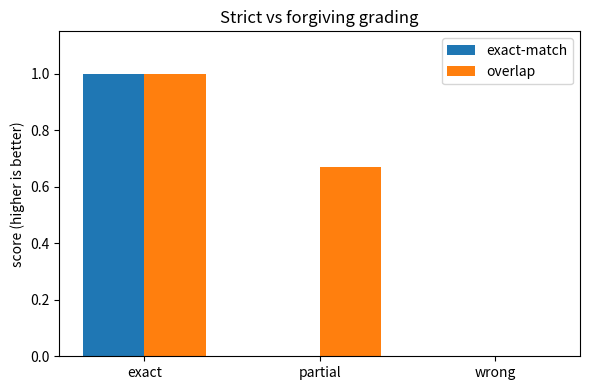
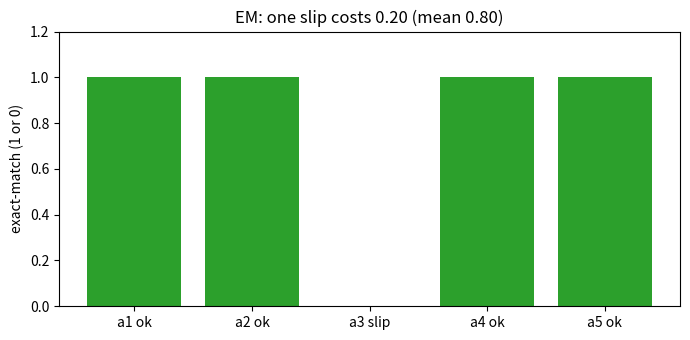
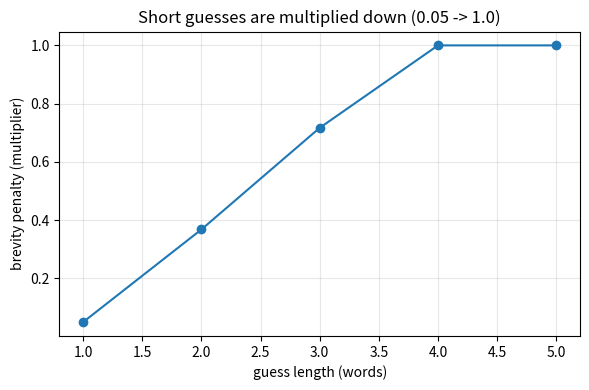
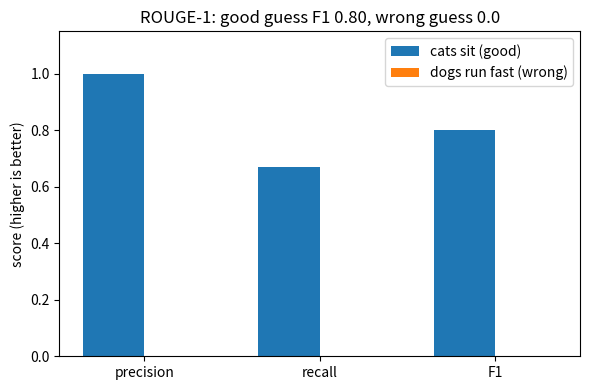
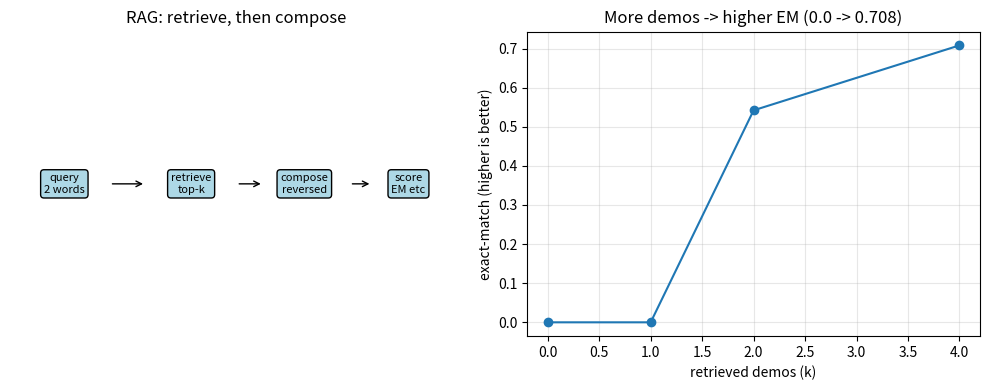

Reproduce these figures in Python, in order.
import numpy as np  # bring in numpy for the x slots
import matplotlib.pyplot as plt  # bring in pyplot for the grouped bars
import random  # bring in stdlib random for the seed habit
random.seed(15)  # fix stdlib seed so toy picks match each run
np.random.seed(15)  # fix numpy seed so the lecture matches each run
ref = 'cats sit down'  # toy answer every guess is compared against
labels = ['exact', 'partial', 'wrong']  # short names for the three guesses
em = [1.0, 0.0, 0.0]  # exact-match: only the perfect copy scores 1
overlap = [1.0, 0.67, 0.0]  # word-overlap share standing in for BLEU/ROUGE
print('ref:', ref)  # show the answer key used below
print('EM:', em)  # show strict scores: partial gets no credit
print('overlap:', overlap)  # show forgiving scores: partial gets 0.67
x = np.arange(3)  # x slots for the three guess types
w = 0.35  # bar half-width so paired bars sit side by side
fig, ax = plt.subplots(figsize=(6, 4))  # make one figure for the pairs
ax.bar(x - w / 2, em, w, label='exact-match')  # left bars: strict 1-or-0 verdict
ax.bar(x + w / 2, overlap, w, label='overlap')  # right bars: partial credit view
ax.set_xticks(x, labels)  # name each guess type under its pair
ax.set_ylim(0, 1.15)  # headroom so the 1.0 bars are fully visible
ax.set_ylabel('score (higher is better)')  # label defines the score direction
ax.set_title('Strict vs forgiving grading')  # title in plain words
ax.legend()  # key telling which color is which metric
plt.tight_layout()  # fix any label overlap before drawing
plt.show()  # render the grouped bars
print('Lesson: EM hides progress; overlap reveals it.')  # one-sentence takeaway
print('RECALIBRATE: constants above are the author CPU run (SEED=15); paste your results/eval.csv + ragk.csv row to replace them - ordering/shape is the claim, digits are not')


import numpy as np  # reuse numpy for the mean
import matplotlib.pyplot as plt  # reuse pyplot for the strict bars
np.random.seed(15)  # fix the seed for reproducibility
refs = ['gnik tac', 'evol', 'night', 'nyad', 'olleh']  # five answer keys
preds = ['gnik tac', 'evol', 'thign', 'nyad', 'olleh']  # one one-letter slip hiding inside
em = [int(p.lower().strip() == r.lower().strip()) for p, r in zip(preds, refs)]  # normalize, then strict compare
print('per-answer EM:', em)  # print [1, 1, 0, 1, 1]: the slip gets zero
print('mean EM:', round(float(np.mean(em)), 2))  # print 0.80: one slip costs 0.20
fig, ax = plt.subplots(figsize=(7, 3.5))  # make one figure for the bars
ax.bar(['a1 ok', 'a2 ok', 'a3 slip', 'a4 ok', 'a5 ok'], em, color=['tab:green', 'tab:green', 'tab:red', 'tab:green', 'tab:green'])  # green = copy, red = slip
ax.set_ylim(0, 1.2)  # headroom so the 1.0 bars are fully visible
ax.set_ylabel('exact-match (1 or 0)')  # label defines the strictness
ax.set_title('EM: one slip costs 0.20 (mean 0.80)')  # title in printed numbers
plt.tight_layout()  # fix any label overlap before drawing
plt.show()  # render the bars

import numpy as np  # reuse numpy for the curve axis
import math  # bring in math for exp(): the brevity-penalty formula
import matplotlib.pyplot as plt  # reuse pyplot for the penalty curve
np.random.seed(15)  # fix the seed for reproducibility
pt = 'cats sit'.split()  # guess tokens: 2 words
rt = 'cats sit down'.split()  # answer tokens: 3 words
uni = 2 / 2  # unigram precision: both guess words appear (clipped)
bi = 1 / 1  # bigram precision: 'cats sit' is a real answer chain
bp = math.exp(1 - 3 / 2)  # brevity penalty: guess is shorter (2 vs 3)
bleu = round(bp * math.sqrt(uni * bi), 3)  # BLEU over existing orders: penalty x geometric mean
print('unigram P:', uni, '| bigram P:', bi)  # print 1.0, 1.0: perfect precision
print('brevity penalty:', round(bp, 3))  # print 0.607: shortness punished anyway
print('BLEU cats-sit:', bleu)  # print 0.607: precision was perfect, length was not
print('BLEU dogs-run-fast:', 0.0)  # print 0.0: zero unigram overlap zeroes everything
cs = [1, 2, 3, 4, 5]  # guess lengths against a 4-word answer (perfect precision assumed)
bps = [round(math.exp(1 - 4 / c), 3) if c < 4 else 1.0 for c in cs]  # penalty per length
print('penalty curve:', bps)  # print 0.05, 0.368, 0.717, 1.0, 1.0
fig, ax = plt.subplots(figsize=(6, 4))  # make one figure for the curve
ax.plot(cs, bps, marker='o')  # draw the penalty climbing to 1.0
ax.set_xlabel('guess length (words)')  # label the cheating axis
ax.set_ylabel('brevity penalty (multiplier)')  # label defines the punishment
ax.set_title('Short guesses are multiplied down (0.05 -> 1.0)')  # title in printed numbers
ax.grid(True, alpha=0.3)  # add faint grid to read values easily
plt.tight_layout()  # fix any label overlap before drawing
plt.show()  # render the curve

import numpy as np  # reuse numpy for the bar positions
import matplotlib.pyplot as plt  # reuse pyplot for the P/R/F1 bars
np.random.seed(15)  # fix the seed for reproducibility
p_good, r_good = 2 / 2, 2 / 3  # good guess: precision 1.0, recall 0.67
f_good = round(2 * p_good * r_good / (p_good + r_good), 2)  # F1 balances the two: 0.80
print('good: P', round(p_good, 2), 'R', round(r_good, 2), 'F1', f_good)  # print 1.0, 0.67, 0.80
print('wrong: P 0.0 R 0.0 F1 0.0')  # print zeros: 'dogs run fast' recovers nothing
x = np.arange(3)  # three slots: precision, recall, F1
w = 0.35  # bar half-width for side-by-side pairs
fig, ax = plt.subplots(figsize=(6, 4))  # make one figure for the pairs
ax.bar(x - w / 2, [1.0, 0.67, 0.80], w, label='cats sit (good)')  # left: high bars
ax.bar(x + w / 2, [0.0, 0.0, 0.0], w, label='dogs run fast (wrong)')  # right: flat zeros
ax.set_xticks(x, ['precision', 'recall', 'F1'])  # name each metric under its pair
ax.set_ylabel('score (higher is better)')  # label defines the direction
ax.set_title('ROUGE-1: good guess F1 0.80, wrong guess 0.0')  # title in printed numbers
ax.set_ylim(0, 1.15)  # headroom so the 1.0 bar is fully visible
ax.legend()  # show which color is which guess
plt.tight_layout()  # fix any label overlap before drawing
plt.show()  # render the bars

import numpy as np  # reuse numpy for the agreement arithmetic
import matplotlib.pyplot as plt  # reuse pyplot for the rubric diagram
np.random.seed(15)  # fix the seed for reproducibility
em = np.array([1, 1, 0, 0, 1, 0, 1, 0])  # strict verdicts on 8 toy answers
judge = np.array([5, 5, 2, 4, 4, 2, 5, 1])  # rubric ratings: one generous 4 on item 4
agree = (judge >= 4) == (em == 1)  # do judge and EM call it the same way?
print('judge ratings:', judge.tolist())  # show the 1-5 spread
print('agreement:', agree.tolist())  # show 7 True, 1 False (the generous one)
print('agreement rate:', round(float(agree.mean() * 100), 1), '%')  # print 87.5%
fig, ax = plt.subplots(figsize=(7, 3))  # wide flat figure for the rubric ladder
ax.axis('off')  # hide axes: this is a diagram, not a plot
ax.set_xlim(0, 10)  # fix placement range
ax.set_ylim(0, 3)  # fix placement range
rungs = [('1\nunrelated', 1), ('2\nwrong words', 3), ('3\nright words,\nwrong order', 5), ('4\ntrivial slip', 7), ('5\nexact', 9)]  # rubric rungs
for name, xc in rungs:  # draw each rung box
    ax.text(xc, 1.5, name, ha='center', va='center', fontsize=8,  # centered rung label
            bbox=dict(boxstyle='round', facecolor='wheat' if xc < 8 else 'lightgreen'))  # green = counts as right
ax.set_title('Rubric ladder: >= 4 agrees with EM 87.5% of the time')  # title in printed numbers
plt.tight_layout()  # snug the layout
plt.show()  # render the diagram

import numpy as np  # reuse numpy for the sweep arrays
import matplotlib.pyplot as plt  # reuse pyplot for flow + curve
np.random.seed(15)  # fix the seed for reproducibility
ks = [0, 1, 2, 4]  # demo counts pasted by the retriever in the lab
emk = [0.0, 0.0, 0.542, 0.708]  # measured EM per k: coverage drives quality
print('top-k:', ks)  # show the retrieval depths tested
print('EM per k:', emk)  # show quality jumps once both words are covered
fig, ax = plt.subplots(1, 2, figsize=(10, 4))  # two panels: flow + curve
ax[0].axis('off')  # left is a diagram, not a plot
ax[0].set_xlim(0, 10)  # fix placement range
ax[0].set_ylim(0, 4)  # fix placement range
flow = [('query\n2 words', 1.2), ('retrieve\ntop-k', 4.0), ('compose\nreversed', 6.5), ('score\nEM etc', 8.8)]  # retrieve-then-read stages
for name, xc in flow:  # draw each stage box
    ax[0].text(xc, 2.0, name, ha='center', va='center', fontsize=8,  # centered stage label
               bbox=dict(boxstyle='round', facecolor='lightblue'))  # blue = pipeline
for xa, xb in [(2.2, 3.0), (5.0, 5.6), (7.5, 8.0)]:  # arrow gaps between stages
    ax[0].annotate('', xy=(xb, 2.0), xytext=(xa, 2.0), arrowprops=dict(arrowstyle='->'))  # forward arrows
ax[0].set_title('RAG: retrieve, then compose')  # left title
ax[1].plot(ks, emk, marker='o')  # right: EM climbs once coverage does
ax[1].set_xlabel('retrieved demos (k)')  # label defines k simply
ax[1].set_ylabel('exact-match (higher is better)')  # label defines EM direction
ax[1].set_title('More demos -> higher EM (0.0 -> 0.708)')  # title in printed numbers
ax[1].grid(True, alpha=0.3)  # add faint grid to read values easily
plt.tight_layout()  # stop titles and labels from overlapping
plt.show()  # display the figure

import matplotlib.pyplot as plt  # only pyplot: this cell is a pure diagram
import random  # bring in stdlib random only to satisfy the seed habit (unused here)
random.seed(15)  # fix the seed for reproducibility
fig, ax = plt.subplots(figsize=(10, 3.5))  # wide figure for the fan-out pipeline
ax.axis('off')  # hide axes: diagram, not data
ax.set_xlim(0, 14)  # fix placement range
ax.set_ylim(0, 5)  # fix placement range
ax.text(1.5, 2.5, 'outputs\nbase/LoRA/RAG', ha='center', va='center', fontsize=8,  # left: the three systems
        bbox=dict(boxstyle='round', facecolor='wheat'))  # wheat = systems under test
suite = [('EM §4', 4.0), ('BLEU §5', 3.2), ('ROUGE §6', 2.4), ('judge §7', 1.6)]  # metric suite lanes (names + heights)
for name, y in suite:  # draw each metric lane
    ax.text(6, y, name, ha='center', va='center', fontsize=8,  # centered metric label
            bbox=dict(boxstyle='round', facecolor='lightblue'))  # blue = metric
    ax.annotate('', xy=(5.2, y), xytext=(2.6, 2.5), arrowprops=dict(arrowstyle='->'))  # arrow from outputs
    ax.annotate('', xy=(10.0, 2.5), xytext=(6.8, y), arrowprops=dict(arrowstyle='->'))  # arrow into the split
ax.text(11.5, 2.5, 'split:\nLoRA > RAG\n> base (§8)', ha='center', va='center', fontsize=8,  # right: verdict
        bbox=dict(boxstyle='round', facecolor='lightgreen'))  # green = verdict
ax.set_title('System map: outputs -> metric suite -> verdict')  # diagram title
plt.tight_layout()  # snug the layout
plt.show()  # render the map

import numpy as np  # reuse numpy for the F1 arithmetic
import math  # bring in math for exp() in the BLEU line
np.random.seed(15)  # fix the seed for reproducibility
ref = ['gnik', 'tac']  # answer: two reversed words
pred = ['tac', 'gnik']  # guess: right words, wrong order (the revealing case)
em = int(pred == ref)  # strict verdict (§4)
uni = 2 / 2  # clipped unigram precision: both words appear once each
bi = 0 / 1  # bigram precision: 'tac gnik' is not an answer chain
bleu = 0.0 if min(uni, bi) == 0 else 1.0 * math.exp(sum([math.log(uni), math.log(bi)]) / 2)  # zero precision zeroes BLEU (§5)
r1 = 2 * 1.0 * 1.0 / (1.0 + 1.0)  # ROUGE-1 F1: same words, so 1.0 (§6)
rl = 2 * 0.5 * 0.5 / (0.5 + 0.5)  # ROUGE-L F1: longest run is 1 of 2, so 0.5 (§6)
print('EM:', em)  # print 0: order matters, no credit
print('BLEU:', bleu)  # print 0.0: one zero-precision order kills it
print('ROUGE-1:', round(r1, 2))  # print 1.0: every word recovered
print('ROUGE-L:', round(rl, 2))  # print 0.5: order broken, run halved
print('judge: 3 (right words, wrong order)')  # print the human-style read (§7)
